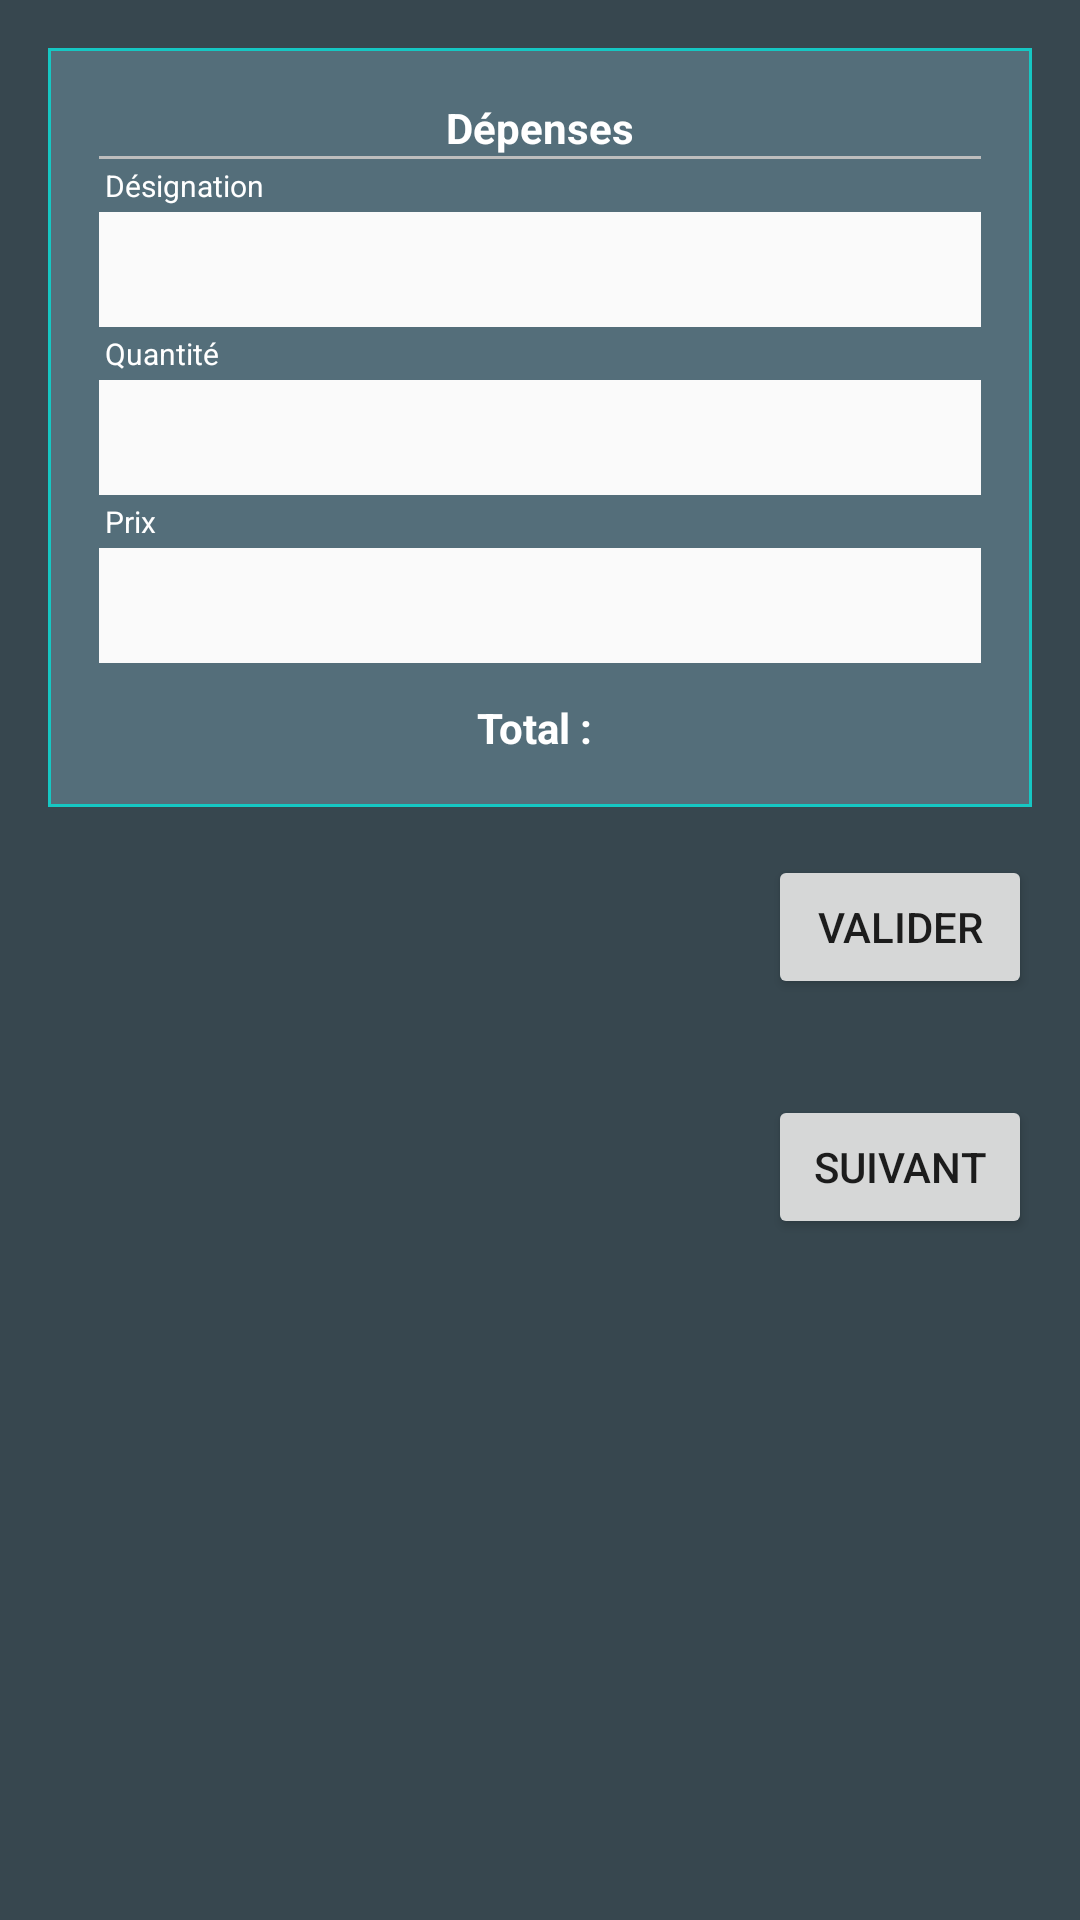

Produce the Android XML layout that renders to this screen, including the resource entries it uses.
<!-- AndroidManifest.xml: application theme AppTheme -->
<!-- res/layout/activity_depense.xml -->
<?xml version="1.0" encoding="utf-8"?>

<layout
    xmlns:android="http://schemas.android.com/apk/res/android"
    xmlns:app="http://schemas.android.com/apk/res-auto"
    xmlns:tools="http://schemas.android.com/tools">

    <ScrollView
        android:background="@color/gdg"
        android:layout_width="match_parent"
        android:layout_height="match_parent">

        <LinearLayout
            android:orientation="vertical"
            android:layout_width="match_parent"
            android:layout_height="match_parent">

            <LinearLayout
                android:orientation="vertical"
                android:layout_margin="@dimen/activity_horizontal_margin"
                android:layout_marginEnd="@dimen/activity_horizontal_margin"
                android:layout_marginStart="@dimen/activity_horizontal_margin"
                android:layout_marginBottom="@dimen/activity_horizontal_margin"
                android:background="@color/eggBlue"
                android:layout_width="match_parent"
                android:layout_height="wrap_content">
                <LinearLayout
                    android:layout_margin="1dp"
                    android:gravity="center"
                    android:background="@color/gdg_light"
                    android:layout_width="match_parent"
                    android:layout_height="match_parent">
                    <LinearLayout
                        android:orientation="vertical"
                        android:padding="@dimen/activity_horizontal_margin"
                        android:gravity="center_horizontal"
                        android:layout_width="match_parent"
                        android:layout_height="wrap_content">
                        <TextView
                            android:text="Dépenses"
                            android:textColor="@android:color/white"
                            android:textStyle="bold"
                            android:layout_width="wrap_content"
                            android:layout_height="wrap_content" />
                        <TextView
                            android:background="@color/divider"
                            android:layout_width="match_parent"
                            android:layout_height="1dp" />
                        <LinearLayout
                            android:layout_margin="2dp"
                            android:orientation="horizontal"
                            android:gravity="center_vertical"
                            android:layout_width="match_parent"
                            android:layout_height="wrap_content">
                            <TextView
                                android:text="Désignation"
                                android:textSize="10sp"
                                android:textColor="@android:color/white"
                                android:layout_marginEnd="4dp"
                                android:layout_width="wrap_content"
                                android:layout_height="wrap_content" />
                            <ImageView
                                android:src="@drawable/ic_info"
                                android:layout_width="13dp"
                                android:layout_height="13dp" />
                        </LinearLayout>

                        <EditText
                            android:id="@+id/edt_designation"
                            android:padding="7dp"
                            android:background="@color/colorBackground"
                            android:layout_width="match_parent"
                            android:layout_height="wrap_content" />

                        <LinearLayout
                            android:layout_margin="2dp"
                            android:orientation="horizontal"
                            android:gravity="center_vertical"
                            android:layout_width="match_parent"
                            android:layout_height="wrap_content">
                            <TextView
                                android:text="Quantité"
                                android:textSize="10sp"
                                android:textColor="@android:color/white"
                                android:layout_marginEnd="4dp"
                                android:layout_width="wrap_content"
                                android:layout_height="wrap_content" />
                            <ImageView
                                android:src="@drawable/ic_info"
                                android:layout_width="13dp"
                                android:layout_height="13dp" />
                        </LinearLayout>

                        <EditText
                            android:id="@+id/edt_quantite"
                            android:padding="7dp"
                            android:background="@color/colorBackground"
                            android:layout_width="match_parent"
                            android:layout_height="wrap_content" />

                        <LinearLayout
                            android:layout_margin="2dp"
                            android:orientation="horizontal"
                            android:gravity="center_vertical"
                            android:layout_width="match_parent"
                            android:layout_height="wrap_content">
                            <TextView
                                android:text="Prix"
                                android:textSize="10sp"
                                android:textColor="@android:color/white"
                                android:layout_marginEnd="4dp"
                                android:layout_width="wrap_content"
                                android:layout_height="wrap_content" />
                            <ImageView
                                android:src="@drawable/ic_info"
                                android:layout_width="13dp"
                                android:layout_height="13dp" />
                        </LinearLayout>

                        <EditText
                            android:id="@+id/edt_prix"
                            android:padding="7dp"
                            android:background="@color/colorBackground"
                            android:layout_width="match_parent"
                            android:layout_height="wrap_content" />

                        <TextView
                            android:id="@+id/tv_total"
                            android:text="Total : "
                            android:layout_marginTop="12dp"
                            android:textColor="@android:color/white"
                            android:textStyle="bold"
                            android:layout_width="wrap_content"
                            android:layout_height="wrap_content" />
                    </LinearLayout>
                </LinearLayout>
            </LinearLayout>

            <Button
                android:id="@+id/btn_valider"
                android:text="Valider"
                android:layout_gravity="end"
                android:layout_marginStart="@dimen/activity_horizontal_margin"
                android:layout_marginEnd="@dimen/activity_horizontal_margin"
                android:layout_marginBottom="@dimen/activity_horizontal_margin"
                android:layout_width="wrap_content"
                android:layout_height="wrap_content" />

            <android.support.v7.widget.RecyclerView
                android:id="@+id/rv_depense"
                android:layout_marginEnd="@dimen/activity_horizontal_margin"
                android:layout_marginStart="@dimen/activity_horizontal_margin"
                android:layout_marginBottom="@dimen/activity_horizontal_margin"
                android:layout_width="match_parent"
                android:layout_height="wrap_content"/>

            <Button
                android:id="@+id/btn_suivant"
                android:text="Suivant"
                android:layout_gravity="end"
                android:layout_marginStart="@dimen/activity_horizontal_margin"
                android:layout_marginEnd="@dimen/activity_horizontal_margin"
                android:layout_marginBottom="@dimen/activity_horizontal_margin"
                android:layout_width="wrap_content"
                android:layout_height="wrap_content" />
        </LinearLayout>
    </ScrollView>
</layout>
<!-- resources referenced by this layout -->
<resources>
  <color name="colorBackground">#FAFAFA</color>
  <color name="divider">#BDBDBD</color>
  <color name="eggBlue">#16C7C3</color>
  <color name="gdg">#37474F</color>
  <color name="gdg_light">#546E7A</color>
  <dimen name="activity_horizontal_margin">16dp</dimen>
  <style name="AppTheme" parent="AppTheme.Base">
          
      </style>
  <style name="AppTheme.Base" parent="Theme.AppCompat.Light.NoActionBar">
          
          <item name="colorPrimary">@color/colorPrimary</item>
          <item name="colorPrimaryDark">@color/colorPrimaryDark</item>
          <item name="colorAccent">@color/colorAccent</item>
          
      </style>
  <color name="colorPrimary">#546E7A</color>
  <color name="colorPrimaryDark">#37474F</color>
  <color name="colorAccent">#FFD740</color>
</resources>
